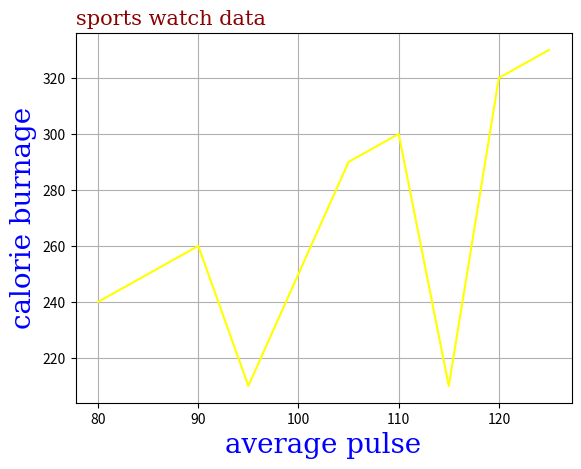

Source code (Python):
import matplotlib.pyplot as plt
import numpy as np
#labels for x axis and y axis 
#title for the representation 
#fonts for title and labels
#position the title (loc)
#grid(): for grids
a=np.array([80, 85, 90, 95, 100, 105, 110, 115, 120, 125])
b=np.array([240, 250, 260, 210, 250, 290, 300, 210, 320, 330])
plt.plot(a,b,c="yellow")
font1={"family":"serif","color":"blue","size":20}
font2={"family":"serif","color":"darkred","size":15}
plt.xlabel("average pulse",fontdict=font1)
plt.ylabel("calorie burnage",fontdict=font1)
plt.title("sports watch data",fontdict=font2,loc="left")
plt.grid()
#can add axis="x" or "y", color="" ,linestyle,linewidth inside the braces
plt.savefig("pics3.png")
